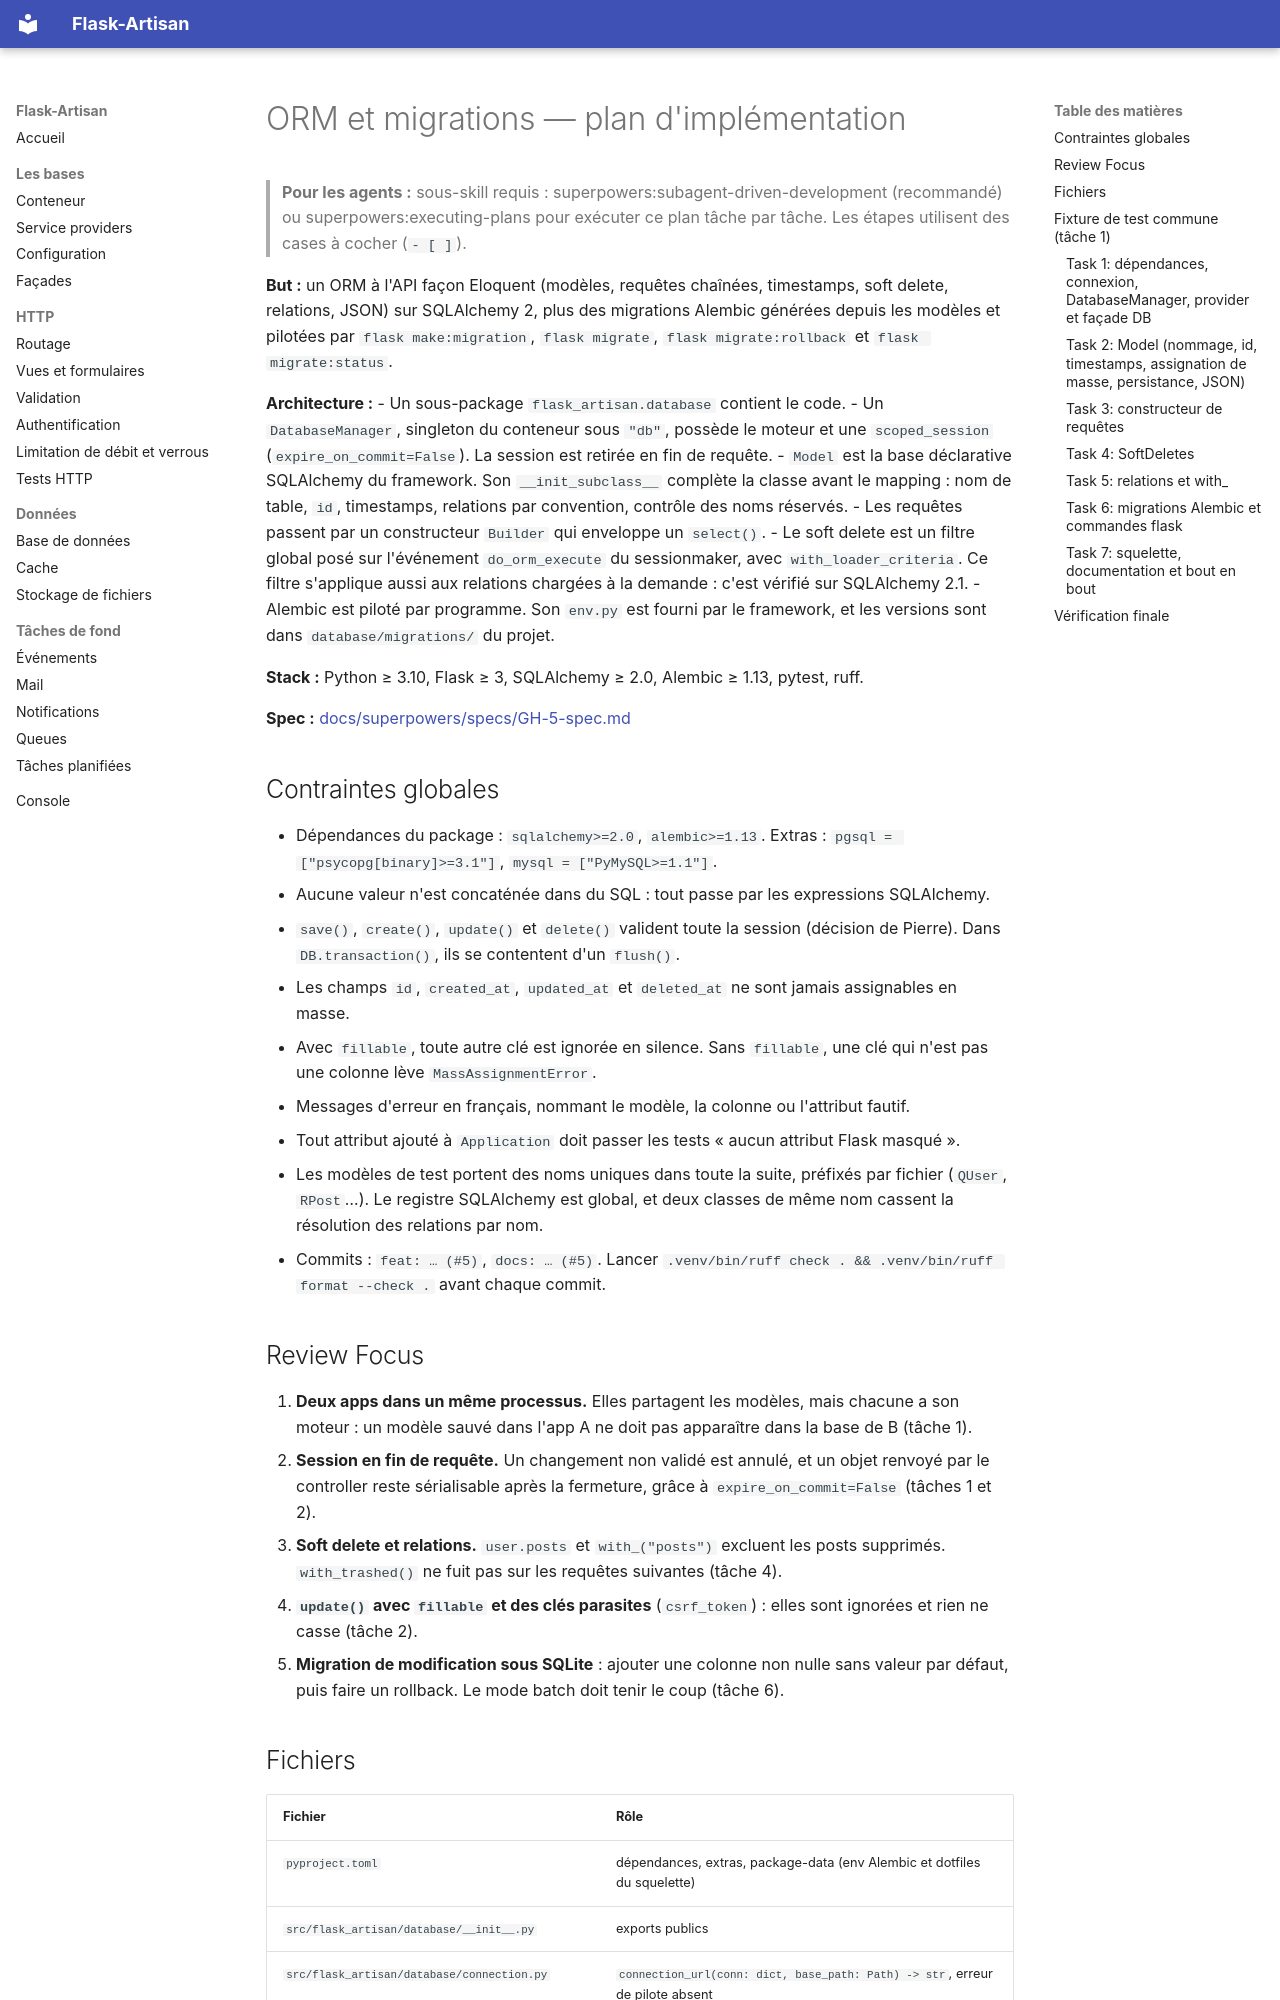

repository: ahoblepierre/flask-artisan · page: superpowers/plans/GH-5-plan/index.html · generator: mkdocs

# ORM et migrations — plan d'implémentation

> **Pour les agents :** sous-skill requis : superpowers:subagent-driven-development (recommandé) ou superpowers:executing-plans pour exécuter ce plan tâche par tâche. Les étapes utilisent des cases à cocher (`- [ ]`).

**But :** un ORM à l'API façon Eloquent (modèles, requêtes chaînées, timestamps, soft delete, relations, JSON) sur SQLAlchemy 2, plus des migrations Alembic générées depuis les modèles et pilotées par `flask make:migration`, `flask migrate`, `flask migrate:rollback` et `flask migrate:status`.

**Architecture :**
- Un sous-package `flask_artisan.database` contient le code.
- Un `DatabaseManager`, singleton du conteneur sous `"db"`, possède le moteur et une `scoped_session` (`expire_on_commit=False`). La session est retirée en fin de requête.
- `Model` est la base déclarative SQLAlchemy du framework. Son `__init_subclass__` complète la classe avant le mapping : nom de table, `id`, timestamps, relations par convention, contrôle des noms réservés.
- Les requêtes passent par un constructeur `Builder` qui enveloppe un `select()`.
- Le soft delete est un filtre global posé sur l'événement `do_orm_execute` du sessionmaker, avec `with_loader_criteria`. Ce filtre s'applique aussi aux relations chargées à la demande : c'est vérifié sur SQLAlchemy 2.1.
- Alembic est piloté par programme. Son `env.py` est fourni par le framework, et les versions sont dans `database/migrations/` du projet.

**Stack :** Python ≥ 3.10, Flask ≥ 3, SQLAlchemy ≥ 2.0, Alembic ≥ 1.13, pytest, ruff.

**Spec :** [docs/superpowers/specs/GH-5-spec.md](../specs/GH-5-spec.md)

## Contraintes globales

- Dépendances du package : `sqlalchemy>=2.0`, `alembic>=1.13`. Extras : `pgsql = ["psycopg[binary]>=3.1"]`, `mysql = ["PyMySQL>=1.1"]`.
- Aucune valeur n'est concaténée dans du SQL : tout passe par les expressions SQLAlchemy.
- `save()`, `create()`, `update()` et `delete()` valident toute la session (décision de Pierre). Dans `DB.transaction()`, ils se contentent d'un `flush()`.
- Les champs `id`, `created_at`, `updated_at` et `deleted_at` ne sont jamais assignables en masse.
- Avec `fillable`, toute autre clé est ignorée en silence. Sans `fillable`, une clé qui n'est pas une colonne lève `MassAssignmentError`.
- Messages d'erreur en français, nommant le modèle, la colonne ou l'attribut fautif.
- Tout attribut ajouté à `Application` doit passer les tests « aucun attribut Flask masqué ».
- Les modèles de test portent des noms uniques dans toute la suite, préfixés par fichier (`QUser`, `RPost`…). Le registre SQLAlchemy est global, et deux classes de même nom cassent la résolution des relations par nom.
- Commits : `feat: … (#5)`, `docs: … (#5)`. Lancer `.venv/bin/ruff check . && .venv/bin/ruff format --check .` avant chaque commit.

## Review Focus

1. **Deux apps dans un même processus.** Elles partagent les modèles, mais chacune a son moteur : un modèle sauvé dans l'app A ne doit pas apparaître dans la base de B (tâche 1).
2. **Session en fin de requête.** Un changement non validé est annulé, et un objet renvoyé par le controller reste sérialisable après la fermeture, grâce à `expire_on_commit=False` (tâches 1 et 2).
3. **Soft delete et relations.** `user.posts` et `with_("posts")` excluent les posts supprimés. `with_trashed()` ne fuit pas sur les requêtes suivantes (tâche 4).
4. **`update()` avec `fillable` et des clés parasites** (`csrf_token`) : elles sont ignorées et rien ne casse (tâche 2).
5. **Migration de modification sous SQLite** : ajouter une colonne non nulle sans valeur par défaut, puis faire un rollback. Le mode batch doit tenir le coup (tâche 6).
